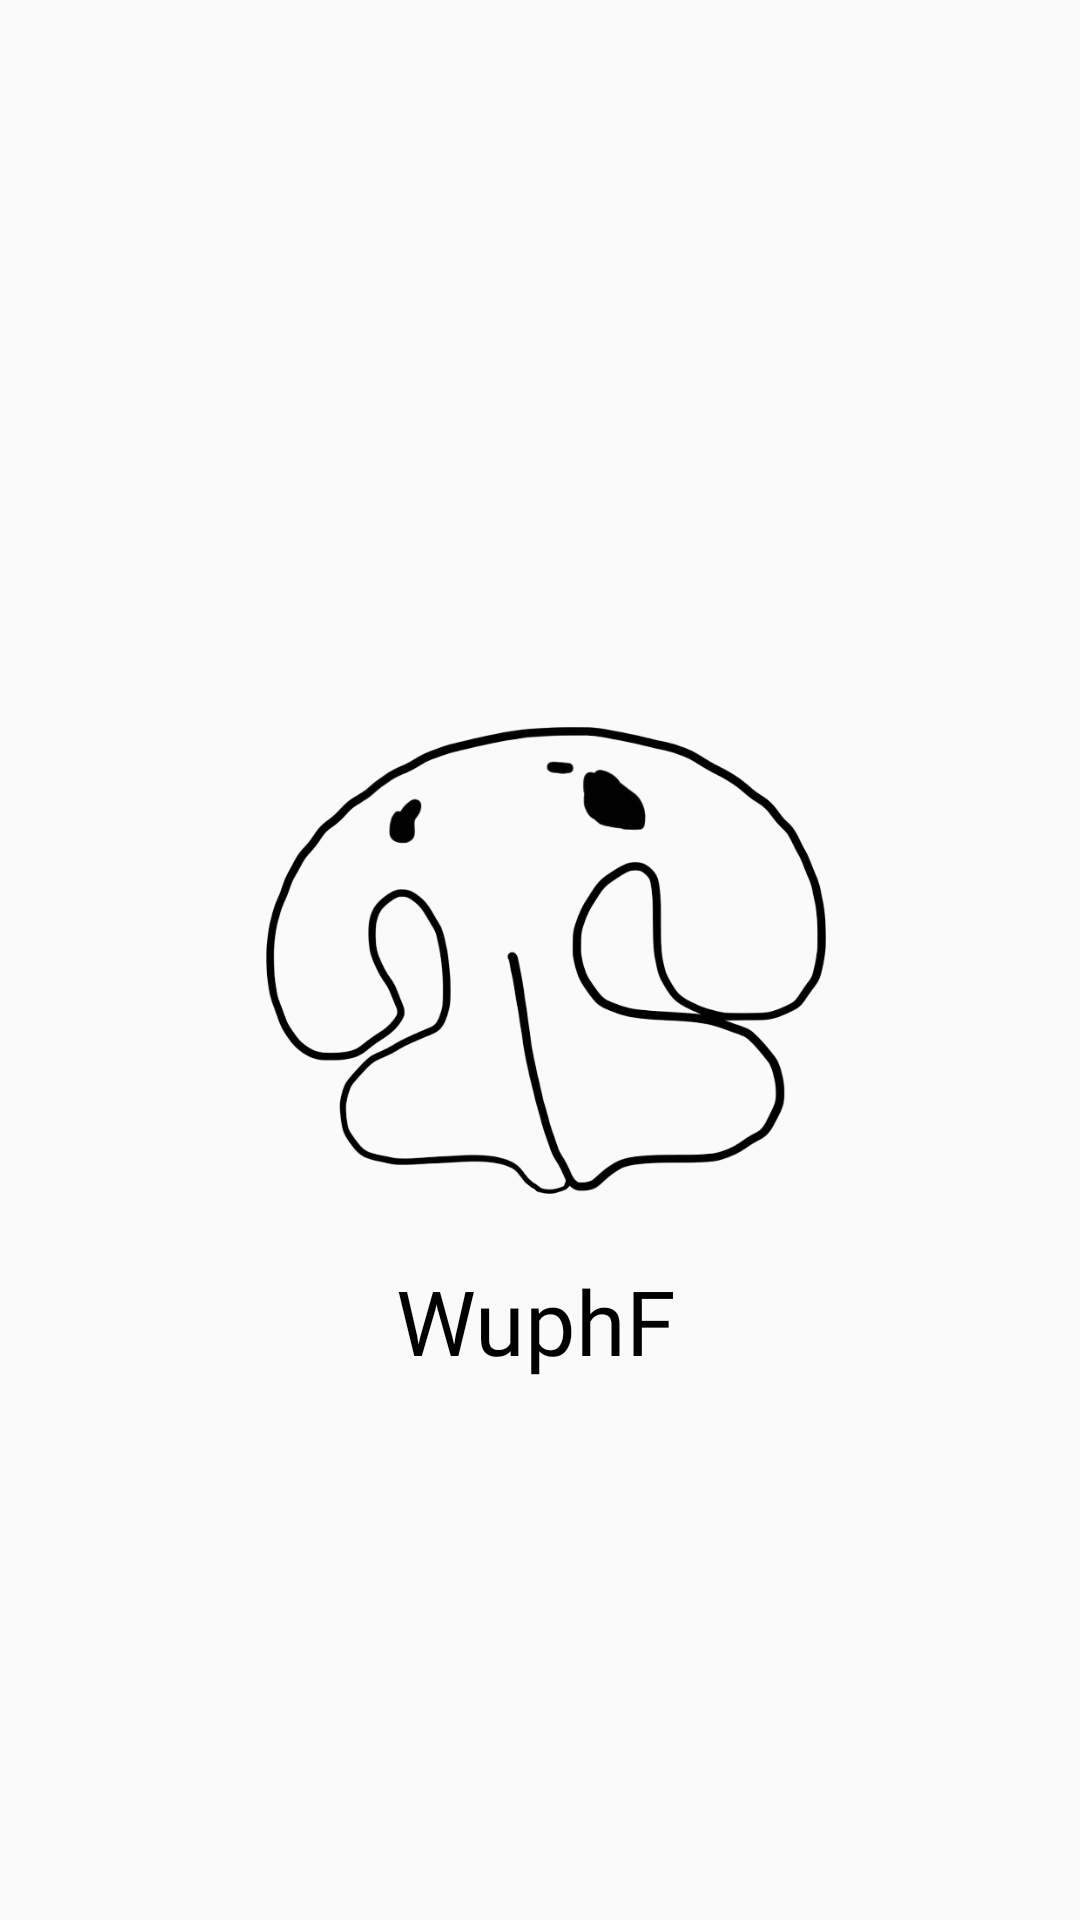

Write the Android layout XML for this screen, with the resource values it uses.
<!-- AndroidManifest.xml: activity theme SplashScreenTheme -->
<!-- res/layout/activity_splash_screen.xml -->
<?xml version="1.0" encoding="utf-8"?>
<androidx.constraintlayout.widget.ConstraintLayout xmlns:android="http://schemas.android.com/apk/res/android"
    xmlns:app="http://schemas.android.com/apk/res-auto"
    xmlns:tools="http://schemas.android.com/tools"
    android:layout_width="match_parent"
    android:layout_height="match_parent"
    tools:context=".ui.SplashScreenActivity"
    android:id="@+id/splash_screen">

    <ImageView
        android:id="@+id/app_icon"
        android:layout_width="200dp"
        android:layout_height="200dp"
        android:src="@drawable/nose_icon"
        app:layout_constraintBottom_toBottomOf="parent"
        app:layout_constraintEnd_toEndOf="parent"
        app:layout_constraintStart_toStartOf="parent"
        app:layout_constraintTop_toTopOf="parent" />

    <TextView
        android:layout_width="wrap_content"
        android:layout_height="wrap_content"
        android:layout_marginBottom="204dp"
        android:fontFamily="@font/jay"
        android:text="WuphF"
        android:textColor="@color/black"
        android:textSize="30sp"
        app:layout_constraintBottom_toBottomOf="parent"
        app:layout_constraintEnd_toEndOf="@+id/app_icon"
        app:layout_constraintHorizontal_bias="0.49"
        app:layout_constraintStart_toStartOf="@+id/app_icon"
        app:layout_constraintTop_toBottomOf="@+id/app_icon"
        app:layout_constraintVertical_bias="0.0" />


</androidx.constraintlayout.widget.ConstraintLayout>
<!-- resources referenced by this layout -->
<resources>
  <color name="black">#FF000000</color>
  <!-- drawable nose_icon: png bitmap (drawable, 117940 bytes) -->
  <style name="SplashScreenTheme" parent="Theme.AppCompat.Light.NoActionBar">
          <item name="colorPrimary">@color/white</item>
          <item name="colorPrimaryDark">@color/black</item>
      </style>
  <color name="white">#FFFFFFFF</color>
</resources>
